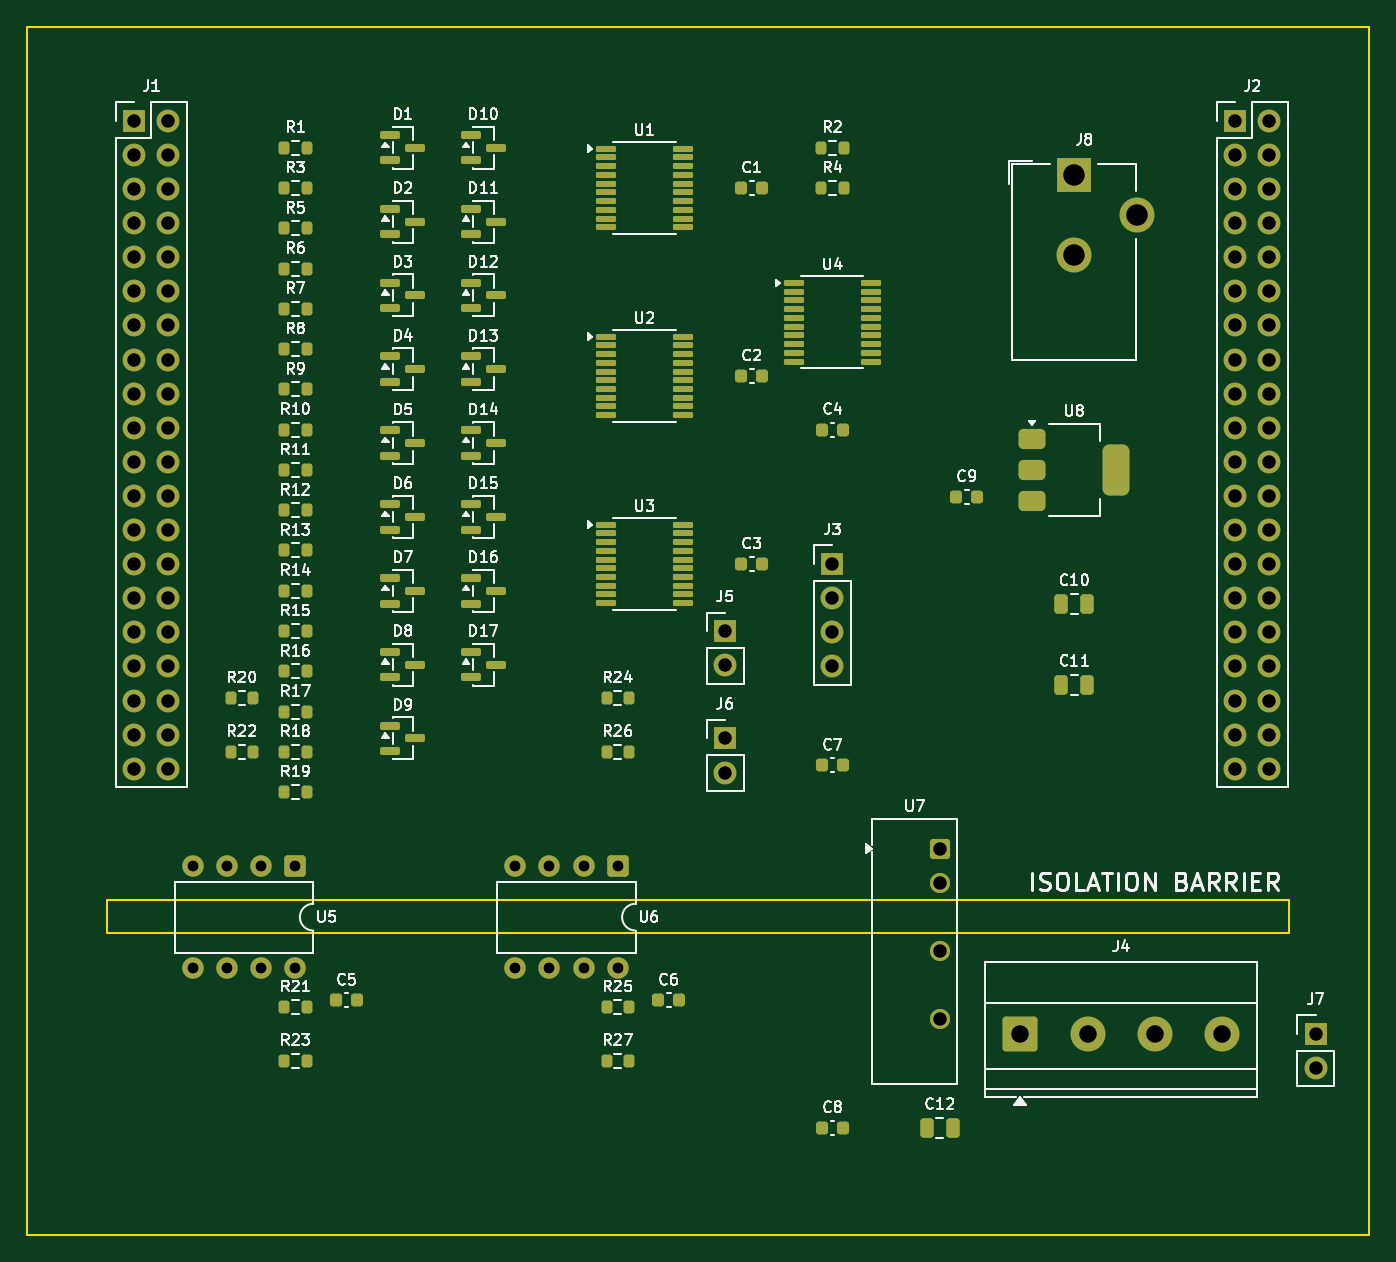
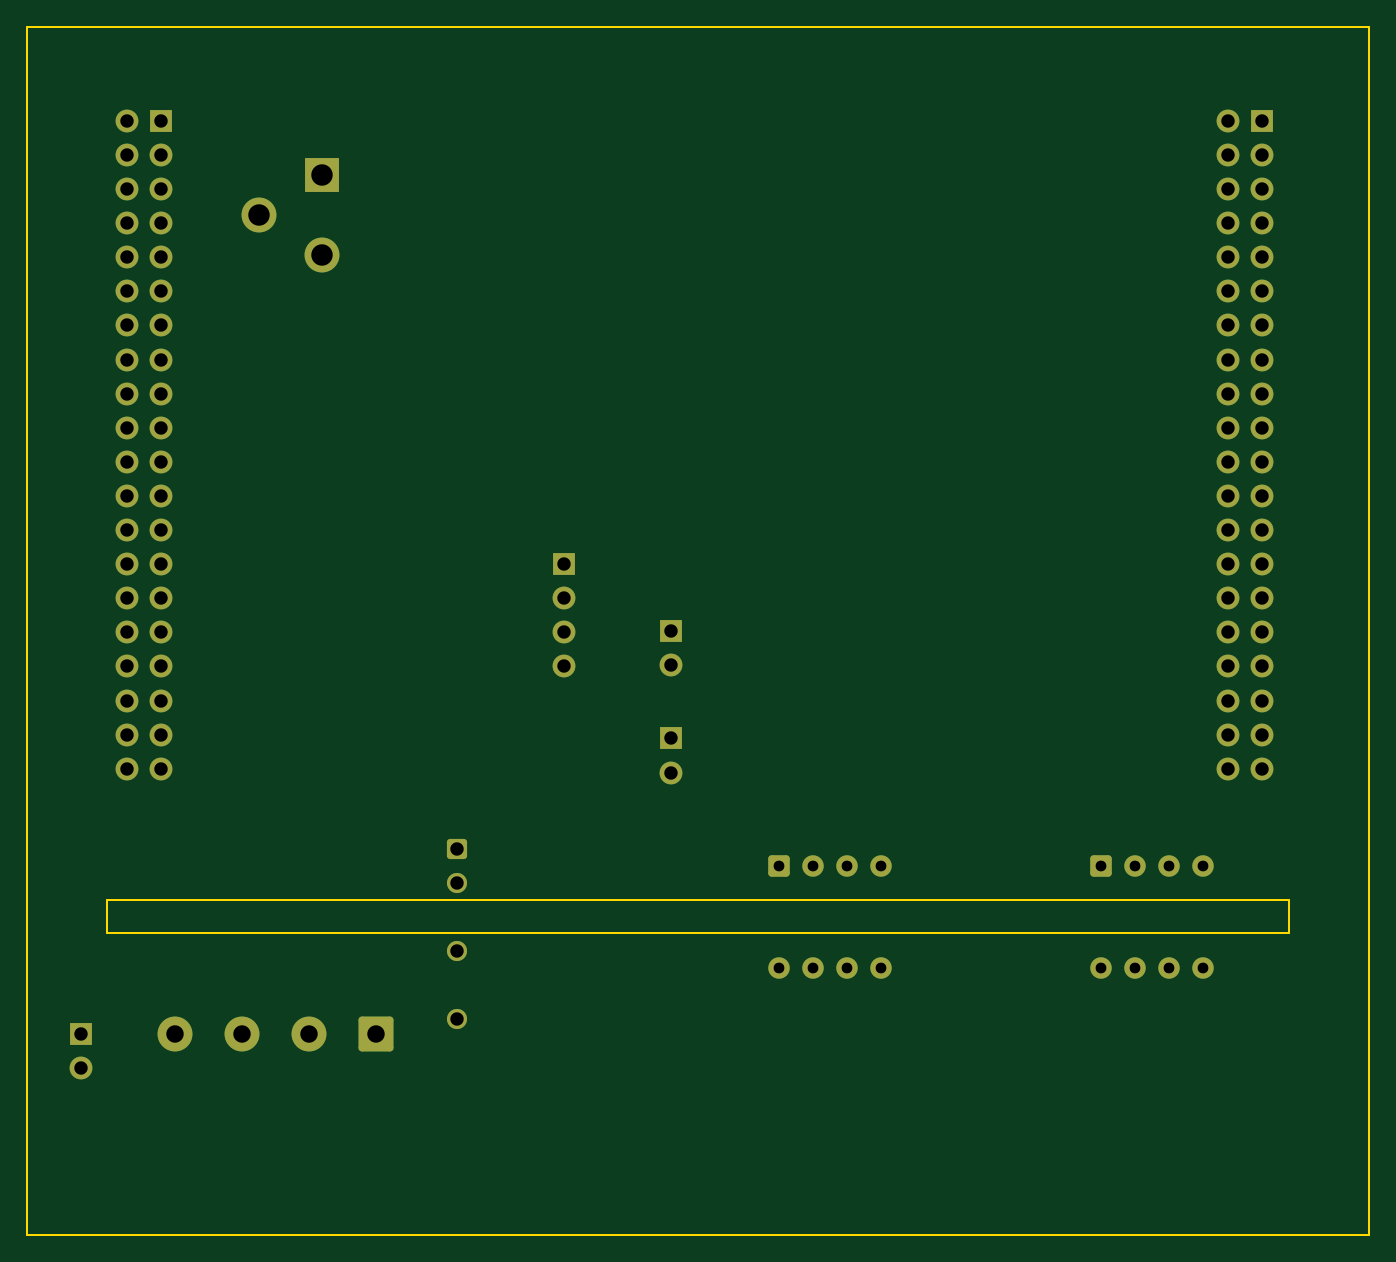
Circuit board: 10 layer files. Board 100.0 x 90.0 mm.
- bottom_copper: mule-B_Cu.gbl (8985 bytes)
- bottom_mask: mule-B_Mask.gbs (4523 bytes)
- paste: mule-B_Paste.gbp (449 bytes)
- bottom_silk: mule-B_Silkscreen.gbo (450 bytes)
- outline: mule-Edge_Cuts.gm1 (673 bytes)
- top_copper: mule-F_Cu.gtl (22194 bytes)
- top_mask: mule-F_Mask.gts (11657 bytes)
- paste: mule-F_Paste.gtp (8103 bytes)
- top_silk: mule-F_Silkscreen.gto (116275 bytes)
- drill: mule.drl (2010 bytes)

=== bottom_copper: mule-B_Cu.gbl (8985 bytes, source omitted) ===
=== bottom_mask: mule-B_Mask.gbs ===
%TF.GenerationSoftware,KiCad,Pcbnew,10.0.5*%
%TF.CreationDate,2026-08-13T20:20:07-04:00*%
%TF.ProjectId,mule,6d756c65-2e6b-4696-9361-645f70636258,rev?*%
%TF.SameCoordinates,Original*%
%TF.FileFunction,Soldermask,Bot*%
%TF.FilePolarity,Negative*%
%FSLAX46Y46*%
G04 Gerber Fmt 4.6, Leading zero omitted, Abs format (unit mm)*
G04 Created by KiCad (PCBNEW 10.0.5) date 2026-08-13 20:20:07*
%MOMM*%
%LPD*%
G01*
G04 APERTURE LIST*
G04 Aperture macros list*
%AMRoundRect*
0 Rectangle with rounded corners*
0 $1 Rounding radius*
0 $2 $3 $4 $5 $6 $7 $8 $9 X,Y pos of 4 corners*
0 Add a 4 corners polygon primitive as box body*
4,1,4,$2,$3,$4,$5,$6,$7,$8,$9,$2,$3,0*
0 Add four circle primitives for the rounded corners*
1,1,$1+$1,$2,$3*
1,1,$1+$1,$4,$5*
1,1,$1+$1,$6,$7*
1,1,$1+$1,$8,$9*
0 Add four rect primitives between the rounded corners*
20,1,$1+$1,$2,$3,$4,$5,0*
20,1,$1+$1,$4,$5,$6,$7,0*
20,1,$1+$1,$6,$7,$8,$9,0*
20,1,$1+$1,$8,$9,$2,$3,0*%
G04 Aperture macros list end*
%ADD10R,1.700000X1.700000*%
%ADD11C,1.700000*%
%ADD12R,2.600000X2.600000*%
%ADD13C,2.600000*%
%ADD14RoundRect,0.250000X-0.550000X-0.550000X0.550000X-0.550000X0.550000X0.550000X-0.550000X0.550000X0*%
%ADD15C,1.600000*%
%ADD16RoundRect,0.250001X-0.499999X-0.499999X0.499999X-0.499999X0.499999X0.499999X-0.499999X0.499999X0*%
%ADD17C,1.500000*%
%ADD18RoundRect,0.250000X-1.050000X-1.050000X1.050000X-1.050000X1.050000X1.050000X-1.050000X1.050000X0*%
G04 APERTURE END LIST*
D10*
%TO.C,J6*%
X52000000Y-53000000D03*
D11*
X52000000Y-55540000D03*
%TD*%
D10*
%TO.C,J2*%
X90000000Y-7000000D03*
D11*
X92540000Y-7000000D03*
X90000000Y-9540000D03*
X92540000Y-9540000D03*
X90000000Y-12080000D03*
X92540000Y-12080000D03*
X90000000Y-14620000D03*
X92540000Y-14620000D03*
X90000000Y-17160000D03*
X92540000Y-17160000D03*
X90000000Y-19700000D03*
X92540000Y-19700000D03*
X90000000Y-22240000D03*
X92540000Y-22240000D03*
X90000000Y-24780000D03*
X92540000Y-24780000D03*
X90000000Y-27320000D03*
X92540000Y-27320000D03*
X90000000Y-29860000D03*
X92540000Y-29860000D03*
X90000000Y-32400000D03*
X92540000Y-32400000D03*
X90000000Y-34940000D03*
X92540000Y-34940000D03*
X90000000Y-37480000D03*
X92540000Y-37480000D03*
X90000000Y-40020000D03*
X92540000Y-40020000D03*
X90000000Y-42560000D03*
X92540000Y-42560000D03*
X90000000Y-45100000D03*
X92540000Y-45100000D03*
X90000000Y-47640000D03*
X92540000Y-47640000D03*
X90000000Y-50180000D03*
X92540000Y-50180000D03*
X90000000Y-52720000D03*
X92540000Y-52720000D03*
X90000000Y-55260000D03*
X92540000Y-55260000D03*
%TD*%
D10*
%TO.C,J1*%
X8000000Y-7000000D03*
D11*
X10540000Y-7000000D03*
X8000000Y-9540000D03*
X10540000Y-9540000D03*
X8000000Y-12080000D03*
X10540000Y-12080000D03*
X8000000Y-14620000D03*
X10540000Y-14620000D03*
X8000000Y-17160000D03*
X10540000Y-17160000D03*
X8000000Y-19700000D03*
X10540000Y-19700000D03*
X8000000Y-22240000D03*
X10540000Y-22240000D03*
X8000000Y-24780000D03*
X10540000Y-24780000D03*
X8000000Y-27320000D03*
X10540000Y-27320000D03*
X8000000Y-29860000D03*
X10540000Y-29860000D03*
X8000000Y-32400000D03*
X10540000Y-32400000D03*
X8000000Y-34940000D03*
X10540000Y-34940000D03*
X8000000Y-37480000D03*
X10540000Y-37480000D03*
X8000000Y-40020000D03*
X10540000Y-40020000D03*
X8000000Y-42560000D03*
X10540000Y-42560000D03*
X8000000Y-45100000D03*
X10540000Y-45100000D03*
X8000000Y-47640000D03*
X10540000Y-47640000D03*
X8000000Y-50180000D03*
X10540000Y-50180000D03*
X8000000Y-52720000D03*
X10540000Y-52720000D03*
X8000000Y-55260000D03*
X10540000Y-55260000D03*
%TD*%
D12*
%TO.C,J8*%
X78000000Y-11000000D03*
D13*
X78000000Y-17000000D03*
X82700000Y-14000000D03*
%TD*%
D10*
%TO.C,J3*%
X60000000Y-40000000D03*
D11*
X60000000Y-42540000D03*
X60000000Y-45080000D03*
X60000000Y-47620000D03*
%TD*%
D14*
%TO.C,U5*%
X20000000Y-62500000D03*
D15*
X17460000Y-62500000D03*
X14920000Y-62500000D03*
X12380000Y-62500000D03*
X12380000Y-70120000D03*
X14920000Y-70120000D03*
X17460000Y-70120000D03*
X20000000Y-70120000D03*
%TD*%
D10*
%TO.C,J7*%
X96000000Y-75000000D03*
D11*
X96000000Y-77540000D03*
%TD*%
D16*
%TO.C,U7*%
X68000000Y-61200000D03*
D17*
X68000000Y-63740000D03*
X68000000Y-68820000D03*
X68000000Y-73900000D03*
%TD*%
D18*
%TO.C,J4*%
X74000000Y-75000000D03*
D13*
X79000000Y-75000000D03*
X84000000Y-75000000D03*
X89000000Y-75000000D03*
%TD*%
D10*
%TO.C,J5*%
X52000000Y-45000000D03*
D11*
X52000000Y-47540000D03*
%TD*%
D14*
%TO.C,U6*%
X44000000Y-62500000D03*
D15*
X41460000Y-62500000D03*
X38920000Y-62500000D03*
X36380000Y-62500000D03*
X36380000Y-70120000D03*
X38920000Y-70120000D03*
X41460000Y-70120000D03*
X44000000Y-70120000D03*
%TD*%
M02*

=== paste: mule-B_Paste.gbp ===
%TF.GenerationSoftware,KiCad,Pcbnew,10.0.5*%
%TF.CreationDate,2026-08-13T20:20:07-04:00*%
%TF.ProjectId,mule,6d756c65-2e6b-4696-9361-645f70636258,rev?*%
%TF.SameCoordinates,Original*%
%TF.FileFunction,Paste,Bot*%
%TF.FilePolarity,Positive*%
%FSLAX46Y46*%
G04 Gerber Fmt 4.6, Leading zero omitted, Abs format (unit mm)*
G04 Created by KiCad (PCBNEW 10.0.5) date 2026-08-13 20:20:07*
%MOMM*%
%LPD*%
G01*
G04 APERTURE LIST*
G04 APERTURE END LIST*
M02*

=== bottom_silk: mule-B_Silkscreen.gbo ===
%TF.GenerationSoftware,KiCad,Pcbnew,10.0.5*%
%TF.CreationDate,2026-08-13T20:20:07-04:00*%
%TF.ProjectId,mule,6d756c65-2e6b-4696-9361-645f70636258,rev?*%
%TF.SameCoordinates,Original*%
%TF.FileFunction,Legend,Bot*%
%TF.FilePolarity,Positive*%
%FSLAX46Y46*%
G04 Gerber Fmt 4.6, Leading zero omitted, Abs format (unit mm)*
G04 Created by KiCad (PCBNEW 10.0.5) date 2026-08-13 20:20:07*
%MOMM*%
%LPD*%
G01*
G04 APERTURE LIST*
G04 APERTURE END LIST*
M02*

=== outline: mule-Edge_Cuts.gm1 ===
%TF.GenerationSoftware,KiCad,Pcbnew,10.0.5*%
%TF.CreationDate,2026-08-13T20:20:07-04:00*%
%TF.ProjectId,mule,6d756c65-2e6b-4696-9361-645f70636258,rev?*%
%TF.SameCoordinates,Original*%
%TF.FileFunction,Profile,NP*%
%FSLAX46Y46*%
G04 Gerber Fmt 4.6, Leading zero omitted, Abs format (unit mm)*
G04 Created by KiCad (PCBNEW 10.0.5) date 2026-08-13 20:20:07*
%MOMM*%
%LPD*%
G01*
G04 APERTURE LIST*
%TA.AperFunction,Profile*%
%ADD10C,0.150000*%
%TD*%
G04 APERTURE END LIST*
D10*
X0Y0D02*
X100000000Y0D01*
X100000000Y-90000000D01*
X0Y-90000000D01*
X0Y0D01*
X6000000Y-65000000D02*
X94000000Y-65000000D01*
X94000000Y-67500000D01*
X6000000Y-67500000D01*
X6000000Y-65000000D01*
M02*

=== top_copper: mule-F_Cu.gtl (22194 bytes, source omitted) ===
=== top_mask: mule-F_Mask.gts (11657 bytes, source omitted) ===
=== paste: mule-F_Paste.gtp (8103 bytes, source omitted) ===
=== top_silk: mule-F_Silkscreen.gto (116275 bytes, source omitted) ===
=== drill: mule.drl ===
M48
; DRILL file KiCad 10.0.5 date 2026-08-13T20:20:07
; FORMAT={-:-/ absolute / metric / decimal}
; #@! TF.CreationDate,2026-08-13T20:20:07-04:00
; #@! TF.GenerationSoftware,Kicad,Pcbnew,10.0.5
; #@! TF.FileFunction,MixedPlating,1,2
FMAT,2
METRIC
; #@! TA.AperFunction,Plated,PTH,ComponentDrill
T1C0.800
; #@! TA.AperFunction,Plated,PTH,ComponentDrill
T2C1.000
; #@! TA.AperFunction,Plated,PTH,ComponentDrill
T3C1.300
; #@! TA.AperFunction,Plated,PTH,ComponentDrill
T4C1.600
%
G90
G05
T1
X12.38Y-62.5
X12.38Y-70.12
X14.92Y-62.5
X14.92Y-70.12
X17.46Y-62.5
X17.46Y-70.12
X20.0Y-62.5
X20.0Y-70.12
X36.38Y-62.5
X36.38Y-70.12
X38.92Y-62.5
X38.92Y-70.12
X41.46Y-62.5
X41.46Y-70.12
X44.0Y-62.5
X44.0Y-70.12
T2
X8.0Y-7.0
X8.0Y-9.54
X8.0Y-12.08
X8.0Y-14.62
X8.0Y-17.16
X8.0Y-19.7
X8.0Y-22.24
X8.0Y-24.78
X8.0Y-27.32
X8.0Y-29.86
X8.0Y-32.4
X8.0Y-34.94
X8.0Y-37.48
X8.0Y-40.02
X8.0Y-42.56
X8.0Y-45.1
X8.0Y-47.64
X8.0Y-50.18
X8.0Y-52.72
X8.0Y-55.26
X10.54Y-7.0
X10.54Y-9.54
X10.54Y-12.08
X10.54Y-14.62
X10.54Y-17.16
X10.54Y-19.7
X10.54Y-22.24
X10.54Y-24.78
X10.54Y-27.32
X10.54Y-29.86
X10.54Y-32.4
X10.54Y-34.94
X10.54Y-37.48
X10.54Y-40.02
X10.54Y-42.56
X10.54Y-45.1
X10.54Y-47.64
X10.54Y-50.18
X10.54Y-52.72
X10.54Y-55.26
X52.0Y-45.0
X52.0Y-47.54
X52.0Y-53.0
X52.0Y-55.54
X60.0Y-40.0
X60.0Y-42.54
X60.0Y-45.08
X60.0Y-47.62
X68.0Y-61.2
X68.0Y-63.74
X68.0Y-68.82
X68.0Y-73.9
X90.0Y-7.0
X90.0Y-9.54
X90.0Y-12.08
X90.0Y-14.62
X90.0Y-17.16
X90.0Y-19.7
X90.0Y-22.24
X90.0Y-24.78
X90.0Y-27.32
X90.0Y-29.86
X90.0Y-32.4
X90.0Y-34.94
X90.0Y-37.48
X90.0Y-40.02
X90.0Y-42.56
X90.0Y-45.1
X90.0Y-47.64
X90.0Y-50.18
X90.0Y-52.72
X90.0Y-55.26
X92.54Y-7.0
X92.54Y-9.54
X92.54Y-12.08
X92.54Y-14.62
X92.54Y-17.16
X92.54Y-19.7
X92.54Y-22.24
X92.54Y-24.78
X92.54Y-27.32
X92.54Y-29.86
X92.54Y-32.4
X92.54Y-34.94
X92.54Y-37.48
X92.54Y-40.02
X92.54Y-42.56
X92.54Y-45.1
X92.54Y-47.64
X92.54Y-50.18
X92.54Y-52.72
X92.54Y-55.26
X96.0Y-75.0
X96.0Y-77.54
T3
X74.0Y-75.0
X79.0Y-75.0
X84.0Y-75.0
X89.0Y-75.0
T4
X78.0Y-11.0
X78.0Y-17.0
X82.7Y-14.0
M30
